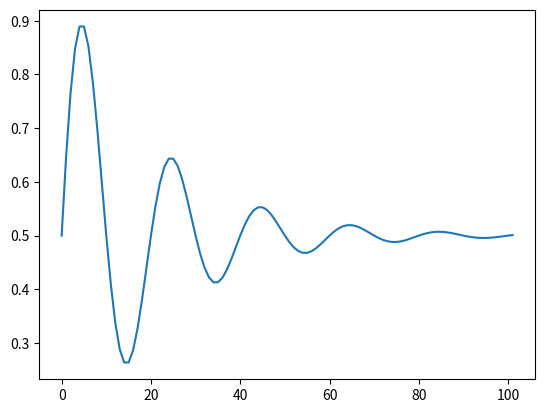

Python code for this plot:
from math import sin, pi, exp

import matplotlib.pyplot as plt

%matplotlib inline

def generate_sequence(length, period, decay):
    # generate damped sine wave in [0,1]
    return [0.5 + 0.5 * sin(2 * pi * i / period) * exp(-decay * i) for i in range(length)]

f, a = plt.subplots()
_ = a.plot(generate_sequence(102, 20, 0.05))